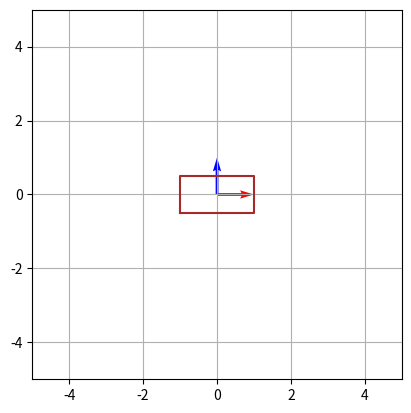

This chart was generated by the following Python code:
# -*- coding: utf-8 -*-

import numpy as np
import matplotlib.pyplot as plt
import matplotlib.patches as patches

def rotZ(th):
    return np.array([
        [ np.cos(th), np.sin(th), 0.0],
        [-np.sin(th), np.cos(th), 0.0],
        [          0,          0, 1.0]
        ])

def tr(x,y):
    return np.array([
        [        1.0,          0,   x],
        [          0,        1.0,   y],
        [          0,          0, 1.0]
        ])

def drawCircle(ax, x, y, r, color='black'):
    ax.add_patch(patches.Circle((x,y), radius=r, fill=False, color=color))
        
def drawLine(ax,x0,y0,x1,y1,color='blue'):
    ax.plot(np.array([x0,x1]),np.array([y0,y1]),color=color)

def drawBox(ax,w,h, x0=0, y0=0,color='brown'):
    x = [x0, x0 + w, x0 + w, x0, x0]
    y = [y0, y0, y0 + h, y0 + h, y0]
    ax.plot(x,y,color=color)
    #ax.plot(np.array([x0,x1]),np.array([y0,y1]),color=color)
    

def drawPolyline(ax,poly,color='blue'):
    poly = poly.T
    poly = np.vstack((poly,poly[0,:]))
    for i in range(poly.shape[0]-1):
        drawLine(ax,poly[i,0],poly[i,1],poly[i+1,0],poly[i+1,1],color=color)



def plot_vector(ax, vec, color='r'):
    ax.quiver(0, 0, vec[0, 0], vec[1, 0], angles='xy', scale_units='xy', scale=1, color=color)

class BaseCord:
    def __init__(self):
        self.nx = np.array([[1,0,1]]).transpose()
        self.ny = np.array([[0,1,1]]).transpose()
        self.cont_size = 1.7
        self.CONT_PITCH = self.cont_size * 1.3
        self.disp_width = 2.0
        
        #self.cx = np.array([[1,0,1]]).transpose()
        
    def put(self,value):
        pass
    
bc = BaseCord()

fig, ax = plt.subplots()

# unit vector
plot_vector(ax, bc.nx)
plot_vector(ax, bc.ny, color='b')

#disp area
drawBox(ax, 2, 1, -1,-0.5)

#bc.put(2)


PLOT_RANGE = 5
ax.set_aspect('equal', adjustable='box')
ax.set_xlim(-PLOT_RANGE, PLOT_RANGE)
ax.set_ylim(-PLOT_RANGE, PLOT_RANGE)
ax.grid(True)

plt.show()
